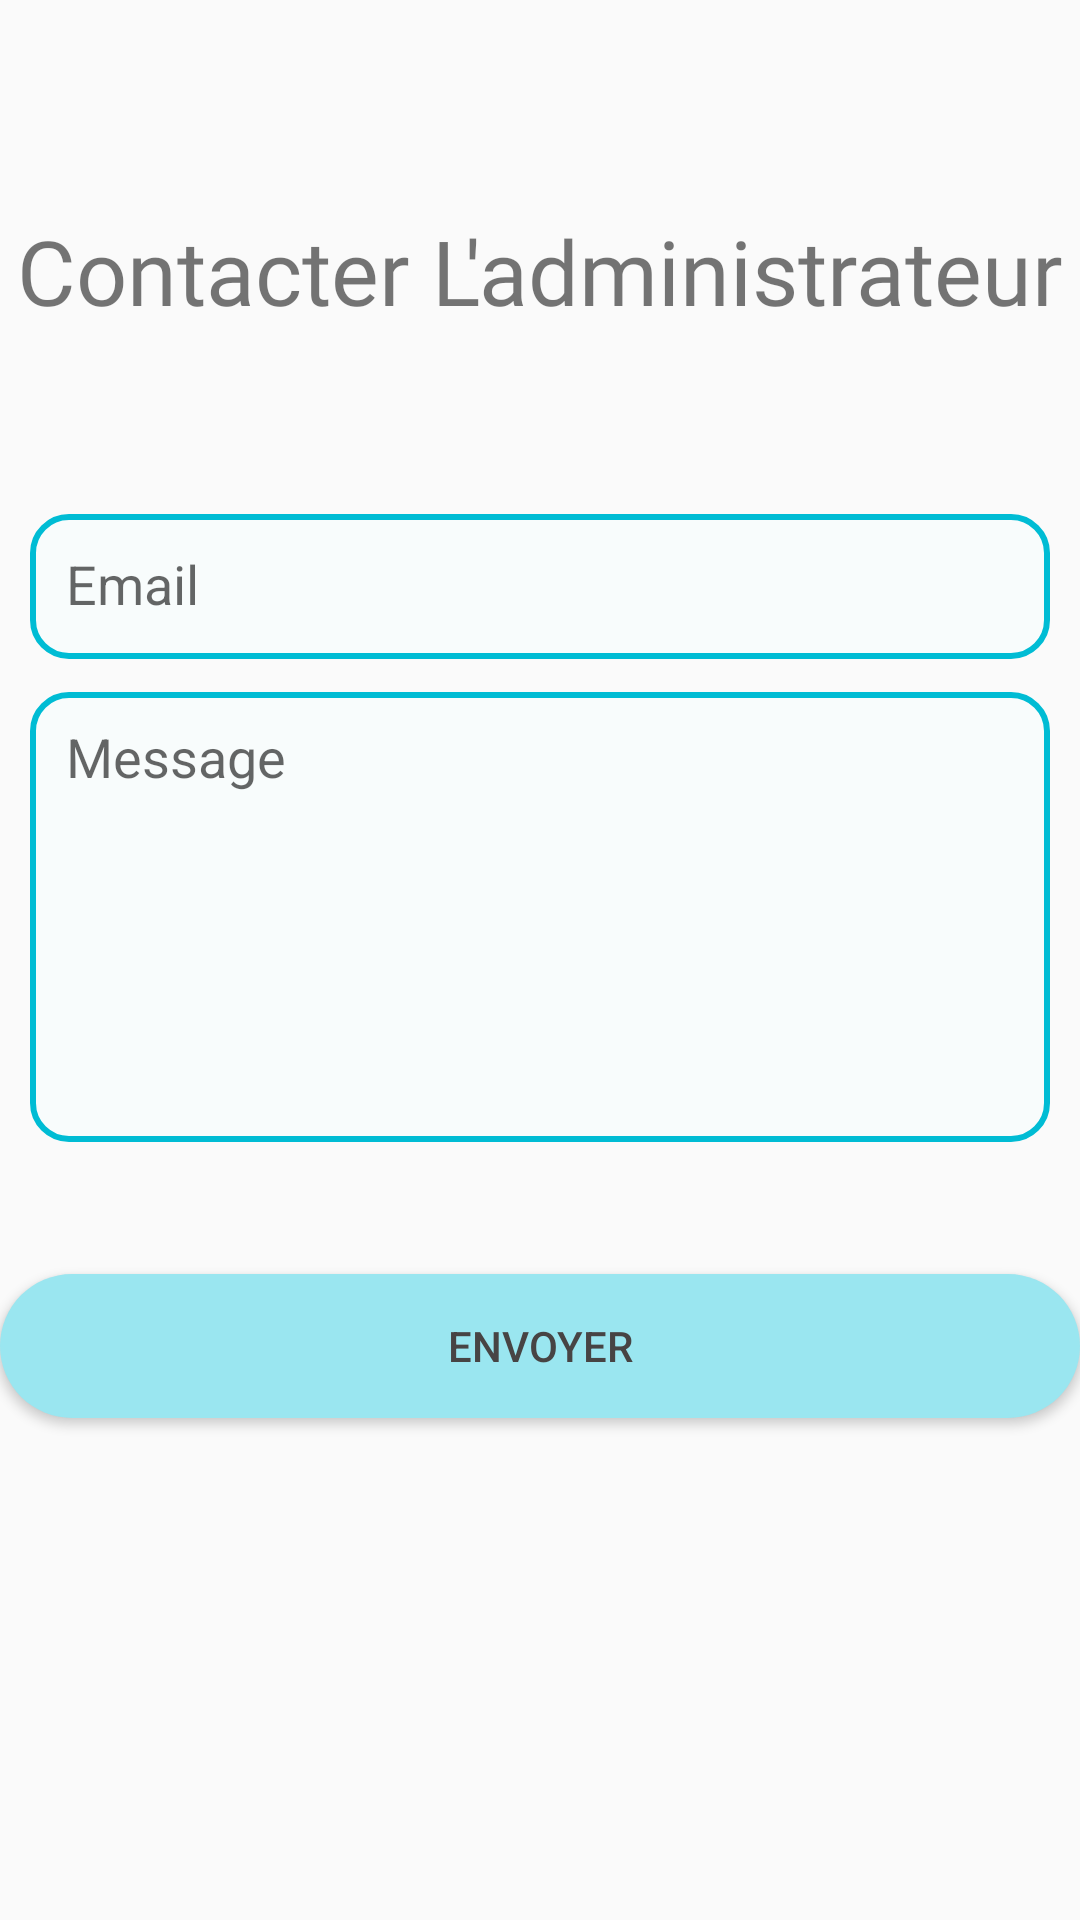

Android layout source for this screen:
<!-- AndroidManifest.xml: application theme AppTheme -->
<!-- res/layout/activity_messages.xml -->
<?xml version="1.0" encoding="utf-8"?>
<LinearLayout xmlns:android="http://schemas.android.com/apk/res/android"
    xmlns:app="http://schemas.android.com/apk/res-auto"
    xmlns:tools="http://schemas.android.com/tools"
    android:layout_width="match_parent"
    android:layout_height="match_parent"
    android:orientation="vertical"
    tools:context=".messages">


    <TextView
        android:id="@+id/fabContact"
        android:layout_width="match_parent"
        android:layout_height="wrap_content"
        android:text="Contacter L'administrateur"
        android:gravity="center"
        android:layout_marginTop="70dp"
        android:textSize="30dp"
        android:fontFamily="@font/bangers"
        />
    <com.google.android.material.textfield.TextInputLayout
        android:layout_width="match_parent"
        android:layout_height="wrap_content"
        android:layout_marginTop="50dp"
        android:layout_marginBottom="0dp"
        android:layout_marginRight="10dp"
        android:layout_marginLeft="10dp"
        android:hint="Email">
        <EditText
            android:id="@+id/mailA"
            android:layout_width="match_parent"
            android:layout_height="wrap_content"
            android:background="@drawable/stylechamp2"
            android:inputType="text"/>
    </com.google.android.material.textfield.TextInputLayout>

    <com.google.android.material.textfield.TextInputLayout
        android:layout_width="match_parent"
        android:layout_height="wrap_content"
        android:layout_marginTop="0dp"
        android:layout_marginBottom="20dp"
        android:layout_marginRight="10dp"
        android:layout_marginLeft="10dp"
        android:hint="Message">
        <EditText
            android:id="@+id/MessageA"
            android:layout_width="match_parent"
            android:layout_height="150dp"
            android:gravity="start|top"
            android:background="@drawable/stylechamp2"
            android:inputType="text"/>
    </com.google.android.material.textfield.TextInputLayout>

    <androidx.appcompat.widget.AppCompatButton
        android:id="@+id/sendM"
        android:layout_width="fill_parent"
        android:layout_height="wrap_content"
        android:layout_marginTop="24dp"
        android:layout_marginBottom="24dp"
        android:background="@drawable/style_button"
        android:paddingLeft="90dp"
        android:paddingRight="90dp"
        android:text="Envoyer"
        android:textColor="#474444" />

</LinearLayout>
<!-- resources referenced by this layout -->
<resources>
  <!-- drawable style_button (drawable-v24) -->
  <?xml version="1.0" encoding="utf-8"?>
  <shape xmlns:android="http://schemas.android.com/apk/res/android">
  
      <solid android:color="#9AE6F0"/>
  <corners android:radius="32dp" />
  </shape>
  <!-- drawable stylechamp2 (drawable-v24) -->
  <?xml version="1.0" encoding="utf-8"?>
  <shape xmlns:android="http://schemas.android.com/apk/res/android">
      <solid android:color="#F8FCFC"/>
      <stroke android:color="#00BCD4" android:width="2dp"></stroke>
      <corners  android:radius="12dp" />
      <padding android:left="12dp" android:right="12dp" android:top="12dp" android:bottom="12dp"/>
  
  </shape>
  <style name="AppTheme" parent="Theme.AppCompat.Light.NoActionBar">
          
          <item name="colorPrimary">@color/colorPrimary</item>
          <item name="colorPrimaryDark">@color/colorPrimaryDark</item>
          <item name="colorAccent">@color/colorAccent</item>
      </style>
  <!-- not gathered from this repository: default colours our renderer supplied (Android Studio template values) -->
  <color name="colorPrimary">#FF6200EE</color>
  <color name="colorPrimaryDark">#FF3700B3</color>
  <color name="colorAccent">#FF03DAC5</color>
</resources>
